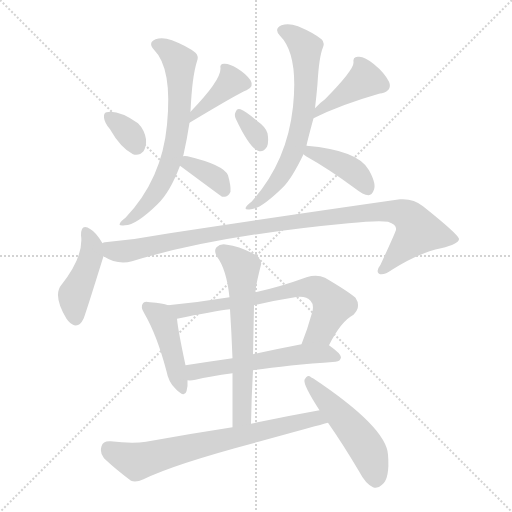
t = 0.00 s
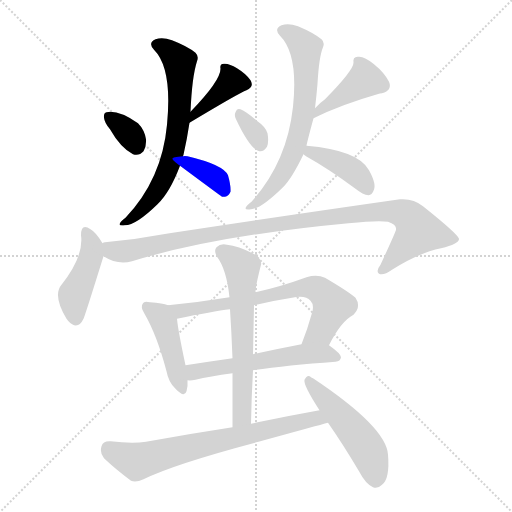
t = 2.19 s
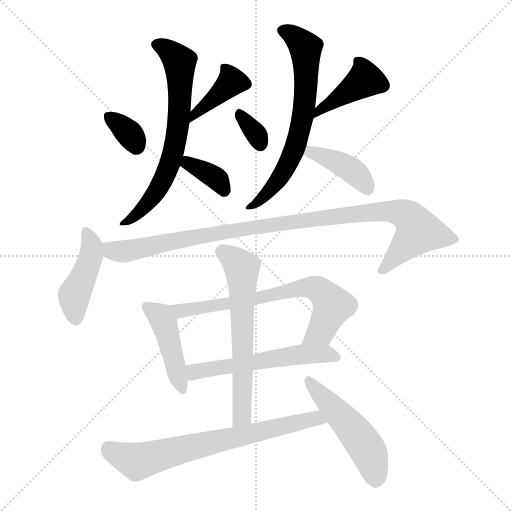
t = 4.38 s
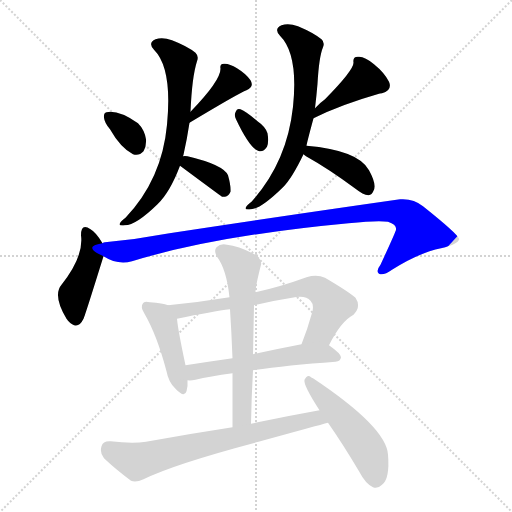
t = 6.57 s
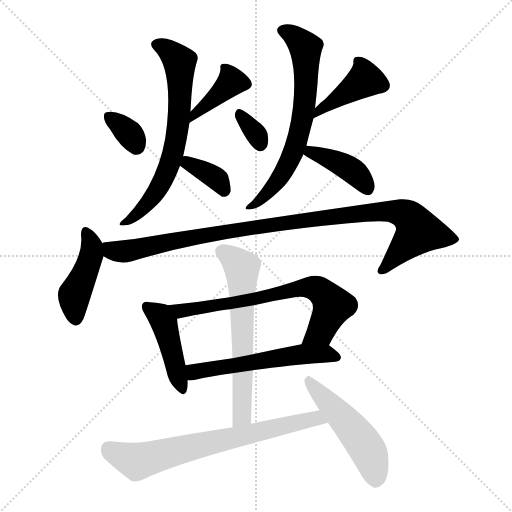
t = 8.76 s
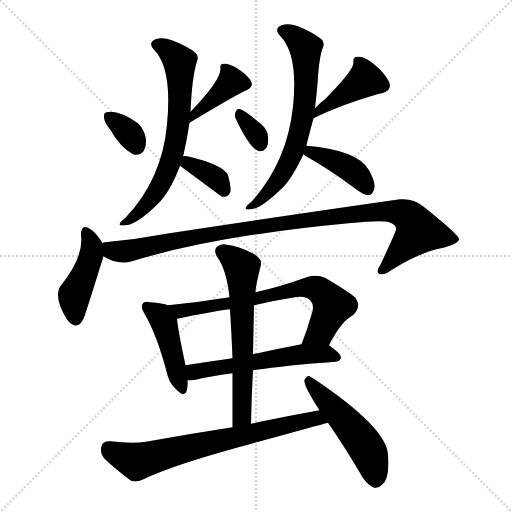
t = 10.95 s

The animated SVG that drew these frames (rendered in a browser with its animation timeline set to each time). Animation: 16 CSS @keyframes rules; one cycle of 10.95 s.

<svg version="1.1" viewBox="0 0 1024 1024" xmlns="http://www.w3.org/2000/svg">
  <g stroke="lightgray" stroke-dasharray="1,1" stroke-width="1" transform="scale(4, 4)">
    <line x1="0" y1="0" x2="256" y2="256"></line>
    <line x1="256" y1="0" x2="0" y2="256"></line>
    <line x1="128" y1="0" x2="128" y2="256"></line>
    <line x1="0" y1="128" x2="256" y2="128"></line>
  </g>
<g transform="scale(1, -1) translate(0, -900)">
   <style type="text/css">
    @keyframes keyframes0 {
      from {
       stroke: blue;
       stroke-dashoffset: 336;
       stroke-width: 128;
       }
       52% {
       animation-timing-function: step-end;
       stroke: blue;
       stroke-dashoffset: 0;
       stroke-width: 128;
       }
       to {
       stroke: black;
       stroke-width: 1024;
       }
       }
       #make-me-a-hanzi-animation-0 {
         animation: keyframes0 0.523438s both;
         animation-delay: 0.000000s;
         animation-timing-function: linear;
       }
    @keyframes keyframes1 {
      from {
       stroke: blue;
       stroke-dashoffset: 383;
       stroke-width: 128;
       }
       55% {
       animation-timing-function: step-end;
       stroke: blue;
       stroke-dashoffset: 0;
       stroke-width: 128;
       }
       to {
       stroke: black;
       stroke-width: 1024;
       }
       }
       #make-me-a-hanzi-animation-1 {
         animation: keyframes1 0.561686s both;
         animation-delay: 0.523438s;
         animation-timing-function: linear;
       }
    @keyframes keyframes2 {
      from {
       stroke: blue;
       stroke-dashoffset: 672;
       stroke-width: 128;
       }
       69% {
       animation-timing-function: step-end;
       stroke: blue;
       stroke-dashoffset: 0;
       stroke-width: 128;
       }
       to {
       stroke: black;
       stroke-width: 1024;
       }
       }
       #make-me-a-hanzi-animation-2 {
         animation: keyframes2 0.796875s both;
         animation-delay: 1.085124s;
         animation-timing-function: linear;
       }
    @keyframes keyframes3 {
      from {
       stroke: blue;
       stroke-dashoffset: 361;
       stroke-width: 128;
       }
       54% {
       animation-timing-function: step-end;
       stroke: blue;
       stroke-dashoffset: 0;
       stroke-width: 128;
       }
       to {
       stroke: black;
       stroke-width: 1024;
       }
       }
       #make-me-a-hanzi-animation-3 {
         animation: keyframes3 0.543783s both;
         animation-delay: 1.881999s;
         animation-timing-function: linear;
       }
    @keyframes keyframes4 {
      from {
       stroke: blue;
       stroke-dashoffset: 327;
       stroke-width: 128;
       }
       52% {
       animation-timing-function: step-end;
       stroke: blue;
       stroke-dashoffset: 0;
       stroke-width: 128;
       }
       to {
       stroke: black;
       stroke-width: 1024;
       }
       }
       #make-me-a-hanzi-animation-4 {
         animation: keyframes4 0.516113s both;
         animation-delay: 2.425781s;
         animation-timing-function: linear;
       }
    @keyframes keyframes5 {
      from {
       stroke: blue;
       stroke-dashoffset: 416;
       stroke-width: 128;
       }
       58% {
       animation-timing-function: step-end;
       stroke: blue;
       stroke-dashoffset: 0;
       stroke-width: 128;
       }
       to {
       stroke: black;
       stroke-width: 1024;
       }
       }
       #make-me-a-hanzi-animation-5 {
         animation: keyframes5 0.588542s both;
         animation-delay: 2.941895s;
         animation-timing-function: linear;
       }
    @keyframes keyframes6 {
      from {
       stroke: blue;
       stroke-dashoffset: 667;
       stroke-width: 128;
       }
       68% {
       animation-timing-function: step-end;
       stroke: blue;
       stroke-dashoffset: 0;
       stroke-width: 128;
       }
       to {
       stroke: black;
       stroke-width: 1024;
       }
       }
       #make-me-a-hanzi-animation-6 {
         animation: keyframes6 0.792806s both;
         animation-delay: 3.530436s;
         animation-timing-function: linear;
       }
    @keyframes keyframes7 {
      from {
       stroke: blue;
       stroke-dashoffset: 403;
       stroke-width: 128;
       }
       57% {
       animation-timing-function: step-end;
       stroke: blue;
       stroke-dashoffset: 0;
       stroke-width: 128;
       }
       to {
       stroke: black;
       stroke-width: 1024;
       }
       }
       #make-me-a-hanzi-animation-7 {
         animation: keyframes7 0.577962s both;
         animation-delay: 4.323242s;
         animation-timing-function: linear;
       }
    @keyframes keyframes8 {
      from {
       stroke: blue;
       stroke-dashoffset: 434;
       stroke-width: 128;
       }
       59% {
       animation-timing-function: step-end;
       stroke: blue;
       stroke-dashoffset: 0;
       stroke-width: 128;
       }
       to {
       stroke: black;
       stroke-width: 1024;
       }
       }
       #make-me-a-hanzi-animation-8 {
         animation: keyframes8 0.603190s both;
         animation-delay: 4.901204s;
         animation-timing-function: linear;
       }
    @keyframes keyframes9 {
      from {
       stroke: blue;
       stroke-dashoffset: 1018;
       stroke-width: 128;
       }
       77% {
       animation-timing-function: step-end;
       stroke: blue;
       stroke-dashoffset: 0;
       stroke-width: 128;
       }
       to {
       stroke: black;
       stroke-width: 1024;
       }
       }
       #make-me-a-hanzi-animation-9 {
         animation: keyframes9 1.078451s both;
         animation-delay: 5.504395s;
         animation-timing-function: linear;
       }
    @keyframes keyframes10 {
      from {
       stroke: blue;
       stroke-dashoffset: 438;
       stroke-width: 128;
       }
       59% {
       animation-timing-function: step-end;
       stroke: blue;
       stroke-dashoffset: 0;
       stroke-width: 128;
       }
       to {
       stroke: black;
       stroke-width: 1024;
       }
       }
       #make-me-a-hanzi-animation-10 {
         animation: keyframes10 0.606445s both;
         animation-delay: 6.582845s;
         animation-timing-function: linear;
       }
    @keyframes keyframes11 {
      from {
       stroke: blue;
       stroke-dashoffset: 695;
       stroke-width: 128;
       }
       69% {
       animation-timing-function: step-end;
       stroke: blue;
       stroke-dashoffset: 0;
       stroke-width: 128;
       }
       to {
       stroke: black;
       stroke-width: 1024;
       }
       }
       #make-me-a-hanzi-animation-11 {
         animation: keyframes11 0.815592s both;
         animation-delay: 7.189290s;
         animation-timing-function: linear;
       }
    @keyframes keyframes12 {
      from {
       stroke: blue;
       stroke-dashoffset: 558;
       stroke-width: 128;
       }
       64% {
       animation-timing-function: step-end;
       stroke: blue;
       stroke-dashoffset: 0;
       stroke-width: 128;
       }
       to {
       stroke: black;
       stroke-width: 1024;
       }
       }
       #make-me-a-hanzi-animation-12 {
         animation: keyframes12 0.704102s both;
         animation-delay: 8.004883s;
         animation-timing-function: linear;
       }
    @keyframes keyframes13 {
      from {
       stroke: blue;
       stroke-dashoffset: 623;
       stroke-width: 128;
       }
       67% {
       animation-timing-function: step-end;
       stroke: blue;
       stroke-dashoffset: 0;
       stroke-width: 128;
       }
       to {
       stroke: black;
       stroke-width: 1024;
       }
       }
       #make-me-a-hanzi-animation-13 {
         animation: keyframes13 0.756999s both;
         animation-delay: 8.708984s;
         animation-timing-function: linear;
       }
    @keyframes keyframes14 {
      from {
       stroke: blue;
       stroke-dashoffset: 701;
       stroke-width: 128;
       }
       70% {
       animation-timing-function: step-end;
       stroke: blue;
       stroke-dashoffset: 0;
       stroke-width: 128;
       }
       to {
       stroke: black;
       stroke-width: 1024;
       }
       }
       #make-me-a-hanzi-animation-14 {
         animation: keyframes14 0.820475s both;
         animation-delay: 9.465983s;
         animation-timing-function: linear;
       }
    @keyframes keyframes15 {
      from {
       stroke: blue;
       stroke-dashoffset: 501;
       stroke-width: 128;
       }
       62% {
       animation-timing-function: step-end;
       stroke: blue;
       stroke-dashoffset: 0;
       stroke-width: 128;
       }
       to {
       stroke: black;
       stroke-width: 1024;
       }
       }
       #make-me-a-hanzi-animation-15 {
         animation: keyframes15 0.657715s both;
         animation-delay: 10.286458s;
         animation-timing-function: linear;
       }
</style>
<path d="M 220.0 641.5 Q 241.0 604.5 266.0 591.5 Q 278.0 587.5 287.0 597.5 Q 293.0 607.5 292.0 621.5 Q 289.0 640.5 276.0 653.5 Q 237.0 680.5 213.0 675.5 Q 207.0 674.5 208.0 664.5 Q 209.0 654.5 220.0 641.5 Z" fill="lightgray"></path> 
<path d="M 379.0 654.5 Q 479.0 714.5 493.0 719.5 Q 509.0 726.5 501.0 739.5 Q 492.0 752.5 474.0 763.5 Q 458.0 773.5 448.0 772.5 Q 439.0 772.5 441.0 762.5 Q 441.0 738.5 381.0 676.5 C 360.0 654.5 353.0 639.5 379.0 654.5 Z" fill="lightgray"></path> 
<path d="M 366.0 587.5 Q 366.0 588.5 367.0 590.5 Q 374.0 621.5 379.0 654.5 L 381.0 676.5 Q 384.0 746.5 394.0 777.5 Q 398.0 787.5 391.0 794.5 Q 375.0 807.5 344.0 819.5 Q 325.0 826.5 311.0 821.5 Q 295.0 814.5 308.0 800.5 Q 345.0 763.5 334.0 650.5 Q 324.0 541.5 251.0 464.5 Q 241.0 457.5 240.0 453.5 Q 236.0 447.5 250.0 449.5 Q 272.0 449.5 315.0 491.5 Q 340.0 515.5 360.0 568.5 L 366.0 587.5 Z" fill="lightgray"></path> 
<path d="M 360.0 568.5 Q 441.0 508.5 444.0 506.5 Q 445.0 506.5 450.0 506.5 Q 457.0 507.5 461.0 516.5 Q 462.0 528.5 456.0 549.5 Q 447.0 570.5 375.0 587.5 Q 369.0 588.5 366.0 587.5 C 339.0 584.5 339.0 584.5 360.0 568.5 Z" fill="lightgray"></path> 
<path d="M 472.0 661.5 Q 499.0 604.5 516.0 598.5 Q 526.0 594.5 534.0 606.5 Q 538.0 616.5 535.0 633.5 Q 531.0 646.5 515.0 657.5 Q 493.0 676.5 481.0 681.5 Q 474.0 684.5 471.0 675.5 Q 468.0 669.5 472.0 661.5 Z" fill="lightgray"></path> 
<path d="M 627.0 663.5 Q 681.0 690.5 758.0 712.5 Q 759.0 713.5 764.0 713.5 Q 785.0 719.5 778.0 736.5 Q 769.0 754.5 748.0 771.5 Q 729.0 787.5 717.0 786.5 Q 705.0 787.5 707.0 774.5 Q 707.0 759.5 650.0 701.5 Q 640.0 694.5 630.0 683.5 C 609.0 661.5 600.0 650.5 627.0 663.5 Z" fill="lightgray"></path> 
<path d="M 613.0 608.5 Q 613.0 611.5 627.0 663.5 L 630.0 683.5 Q 633.0 708.5 635.0 732.5 Q 638.0 786.5 646.0 805.5 Q 650.0 815.5 643.0 821.5 Q 627.0 834.5 596.0 847.5 Q 577.0 854.5 563.0 849.5 Q 547.0 842.5 560.0 828.5 Q 597.0 791.5 586.0 686.5 Q 574.0 575.5 503.0 496.5 Q 493.0 489.5 492.0 485.5 Q 488.0 479.5 502.0 481.5 Q 521.0 481.5 566.0 525.5 Q 584.0 543.5 607.0 591.5 L 613.0 608.5 Z" fill="lightgray"></path> 
<path d="M 607.0 591.5 Q 608.0 590.5 612.0 587.5 Q 657.0 562.5 711.0 522.5 Q 726.0 510.5 737.0 509.5 Q 744.0 510.5 747.0 518.5 Q 754.0 530.5 738.0 559.5 Q 717.0 599.5 613.0 608.5 C 583.0 611.5 584.0 610.5 607.0 591.5 Z" fill="lightgray"></path> 
<path d="M 205.0 413.5 Q 192.0 435.5 181.0 441.5 Q 162.0 454.5 162.0 429.5 Q 168.0 387.5 123.0 330.5 Q 105.0 309.5 133.0 262.5 Q 134.0 261.5 136.0 258.5 Q 155.0 237.5 167.0 262.5 Q 170.0 268.5 207.0 387.5 C 212.0 402.5 212.0 402.5 205.0 413.5 Z" fill="lightgray"></path> 
<path d="M 207.0 387.5 Q 235.0 369.5 264.0 377.5 Q 430.0 428.5 697.0 453.5 Q 755.0 459.5 776.0 456.5 Q 794.0 450.5 792.0 440.5 Q 792.0 437.5 761.0 370.5 Q 751.0 357.5 758.0 352.5 Q 767.0 348.5 784.0 360.5 Q 838.0 394.5 882.0 403.5 Q 919.0 412.5 918.0 422.5 Q 915.0 432.5 846.0 487.5 Q 827.0 503.5 800.0 501.5 Q 548.0 465.5 339.0 433.5 Q 275.0 421.5 210.0 415.5 Q 207.0 415.5 205.0 413.5 C 175.0 408.5 180.0 399.5 207.0 387.5 Z" fill="lightgray"></path> 
<path d="M 336.0 289.5 Q 326.0 293.5 300.0 295.5 Q 288.0 298.5 286.0 293.5 Q 280.0 286.5 289.0 272.5 Q 314.0 229.5 333.0 157.5 Q 337.0 135.5 351.0 122.5 Q 369.0 103.5 373.0 117.5 Q 376.0 126.5 375.0 139.5 L 371.0 169.5 Q 356.0 239.5 354.0 262.5 C 352.0 284.5 352.0 284.5 336.0 289.5 Z" fill="lightgray"></path> 
<path d="M 658.0 209.5 Q 682.0 257.5 707.0 270.5 Q 723.0 286.5 711.0 304.5 Q 696.0 317.5 650.0 344.5 Q 634.0 351.5 613.0 345.5 Q 561.0 326.5 511.0 315.5 L 459.0 305.5 Q 398.0 295.5 336.0 289.5 C 306.0 286.5 325.0 256.5 354.0 262.5 Q 426.0 277.5 460.0 281.5 L 508.0 289.5 Q 545.0 298.5 584.0 304.5 Q 611.0 310.5 621.0 298.5 Q 628.0 291.5 625.0 277.5 Q 615.0 241.5 603.0 211.5 C 592.0 183.5 644.0 182.5 658.0 209.5 Z" fill="lightgray"></path> 
<path d="M 506.0 159.5 Q 573.0 169.5 671.0 176.5 Q 681.0 177.5 682.0 185.5 Q 682.0 192.5 658.0 209.5 C 644.0 219.5 632.0 217.5 603.0 211.5 Q 551.0 201.5 506.0 191.5 L 465.0 183.5 Q 416.0 176.5 371.0 169.5 C 341.0 164.5 345.0 139.5 375.0 139.5 Q 381.0 138.5 391.0 140.5 Q 419.0 147.5 465.0 153.5 L 506.0 159.5 Z" fill="lightgray"></path> 
<path d="M 502.0 52.5 Q 503.0 107.5 506.0 159.5 L 506.0 191.5 L 508.0 289.5 L 511.0 315.5 Q 511.0 327.5 522.0 370.5 Q 525.0 380.5 507.0 392.5 Q 476.0 408.5 454.0 410.5 Q 441.0 413.5 433.0 405.5 Q 427.0 398.5 434.0 386.5 Q 453.0 361.5 459.0 305.5 L 460.0 281.5 Q 463.0 235.5 465.0 183.5 L 465.0 153.5 Q 465.0 101.5 465.0 45.5 C 465.0 15.5 501.0 22.5 502.0 52.5 Z" fill="lightgray"></path> 
<path d="M 639.0 79.5 Q 572.0 67.5 502.0 52.5 L 465.0 45.5 Q 380.0 32.5 292.0 16.5 Q 264.0 12.5 221.0 17.5 Q 206.0 18.5 203.0 7.5 Q 199.0 -5.5 208.0 -16.5 Q 230.0 -37.5 262.0 -61.5 Q 272.0 -65.5 287.0 -58.5 Q 347.0 -28.5 517.0 16.5 Q 637.0 49.5 656.0 54.5 C 685.0 62.5 669.0 84.5 639.0 79.5 Z" fill="lightgray"></path> 
<path d="M 656.0 54.5 Q 686.0 11.5 718.0 -42.5 Q 731.0 -67.5 746.0 -74.5 Q 755.0 -78.5 764.0 -69.5 Q 780.0 -57.5 776.0 -9.5 Q 773.0 45.5 626.0 143.5 Q 623.0 144.5 622.0 145.5 Q 615.0 152.5 609.0 140.5 Q 606.0 130.5 639.0 79.5 L 656.0 54.5 Z" fill="lightgray"></path> 
      <clipPath id="make-me-a-hanzi-clip-0">
      <path d="M 220.0 641.5 Q 241.0 604.5 266.0 591.5 Q 278.0 587.5 287.0 597.5 Q 293.0 607.5 292.0 621.5 Q 289.0 640.5 276.0 653.5 Q 237.0 680.5 213.0 675.5 Q 207.0 674.5 208.0 664.5 Q 209.0 654.5 220.0 641.5 Z" fill="lightgray"></path>
      </clipPath>
      <path clip-path="url(#make-me-a-hanzi-clip-0)" d="M 219.0 666.5 L 259.0 632.5 L 272.0 608.5 " fill="none" id="make-me-a-hanzi-animation-0" stroke-dasharray="208 416" stroke-linecap="round"></path>

      <clipPath id="make-me-a-hanzi-clip-1">
      <path d="M 379.0 654.5 Q 479.0 714.5 493.0 719.5 Q 509.0 726.5 501.0 739.5 Q 492.0 752.5 474.0 763.5 Q 458.0 773.5 448.0 772.5 Q 439.0 772.5 441.0 762.5 Q 441.0 738.5 381.0 676.5 C 360.0 654.5 353.0 639.5 379.0 654.5 Z" fill="lightgray"></path>
      </clipPath>
      <path clip-path="url(#make-me-a-hanzi-clip-1)" d="M 491.0 731.5 L 463.0 736.5 L 390.0 670.5 " fill="none" id="make-me-a-hanzi-animation-1" stroke-dasharray="255 510" stroke-linecap="round"></path>

      <clipPath id="make-me-a-hanzi-clip-2">
      <path d="M 366.0 587.5 Q 366.0 588.5 367.0 590.5 Q 374.0 621.5 379.0 654.5 L 381.0 676.5 Q 384.0 746.5 394.0 777.5 Q 398.0 787.5 391.0 794.5 Q 375.0 807.5 344.0 819.5 Q 325.0 826.5 311.0 821.5 Q 295.0 814.5 308.0 800.5 Q 345.0 763.5 334.0 650.5 Q 324.0 541.5 251.0 464.5 Q 241.0 457.5 240.0 453.5 Q 236.0 447.5 250.0 449.5 Q 272.0 449.5 315.0 491.5 Q 340.0 515.5 360.0 568.5 L 366.0 587.5 Z" fill="lightgray"></path>
      </clipPath>
      <path clip-path="url(#make-me-a-hanzi-clip-2)" d="M 313.0 810.5 L 333.0 802.5 L 359.0 774.5 L 360.0 687.5 L 351.0 613.5 L 332.0 552.5 L 307.0 507.5 L 272.0 468.5 L 247.0 457.5 " fill="none" id="make-me-a-hanzi-animation-2" stroke-dasharray="544 1088" stroke-linecap="round"></path>

      <clipPath id="make-me-a-hanzi-clip-3">
      <path d="M 360.0 568.5 Q 441.0 508.5 444.0 506.5 Q 445.0 506.5 450.0 506.5 Q 457.0 507.5 461.0 516.5 Q 462.0 528.5 456.0 549.5 Q 447.0 570.5 375.0 587.5 Q 369.0 588.5 366.0 587.5 C 339.0 584.5 339.0 584.5 360.0 568.5 Z" fill="lightgray"></path>
      </clipPath>
      <path clip-path="url(#make-me-a-hanzi-clip-3)" d="M 371.0 580.5 L 433.0 542.5 L 447.0 513.5 " fill="none" id="make-me-a-hanzi-animation-3" stroke-dasharray="233 466" stroke-linecap="round"></path>

      <clipPath id="make-me-a-hanzi-clip-4">
      <path d="M 472.0 661.5 Q 499.0 604.5 516.0 598.5 Q 526.0 594.5 534.0 606.5 Q 538.0 616.5 535.0 633.5 Q 531.0 646.5 515.0 657.5 Q 493.0 676.5 481.0 681.5 Q 474.0 684.5 471.0 675.5 Q 468.0 669.5 472.0 661.5 Z" fill="lightgray"></path>
      </clipPath>
      <path clip-path="url(#make-me-a-hanzi-clip-4)" d="M 481.0 670.5 L 509.0 637.5 L 521.0 612.5 " fill="none" id="make-me-a-hanzi-animation-4" stroke-dasharray="199 398" stroke-linecap="round"></path>

      <clipPath id="make-me-a-hanzi-clip-5">
      <path d="M 627.0 663.5 Q 681.0 690.5 758.0 712.5 Q 759.0 713.5 764.0 713.5 Q 785.0 719.5 778.0 736.5 Q 769.0 754.5 748.0 771.5 Q 729.0 787.5 717.0 786.5 Q 705.0 787.5 707.0 774.5 Q 707.0 759.5 650.0 701.5 Q 640.0 694.5 630.0 683.5 C 609.0 661.5 600.0 650.5 627.0 663.5 Z" fill="lightgray"></path>
      </clipPath>
      <path clip-path="url(#make-me-a-hanzi-clip-5)" d="M 764.0 729.5 L 730.0 741.5 L 636.0 677.5 L 633.0 667.5 " fill="none" id="make-me-a-hanzi-animation-5" stroke-dasharray="288 576" stroke-linecap="round"></path>

      <clipPath id="make-me-a-hanzi-clip-6">
      <path d="M 613.0 608.5 Q 613.0 611.5 627.0 663.5 L 630.0 683.5 Q 633.0 708.5 635.0 732.5 Q 638.0 786.5 646.0 805.5 Q 650.0 815.5 643.0 821.5 Q 627.0 834.5 596.0 847.5 Q 577.0 854.5 563.0 849.5 Q 547.0 842.5 560.0 828.5 Q 597.0 791.5 586.0 686.5 Q 574.0 575.5 503.0 496.5 Q 493.0 489.5 492.0 485.5 Q 488.0 479.5 502.0 481.5 Q 521.0 481.5 566.0 525.5 Q 584.0 543.5 607.0 591.5 L 613.0 608.5 Z" fill="lightgray"></path>
      </clipPath>
      <path clip-path="url(#make-me-a-hanzi-clip-6)" d="M 565.0 838.5 L 585.0 830.5 L 611.0 803.5 L 613.0 744.5 L 604.0 657.5 L 589.0 602.5 L 563.0 549.5 L 535.0 511.5 L 499.0 489.5 " fill="none" id="make-me-a-hanzi-animation-6" stroke-dasharray="539 1078" stroke-linecap="round"></path>

      <clipPath id="make-me-a-hanzi-clip-7">
      <path d="M 607.0 591.5 Q 608.0 590.5 612.0 587.5 Q 657.0 562.5 711.0 522.5 Q 726.0 510.5 737.0 509.5 Q 744.0 510.5 747.0 518.5 Q 754.0 530.5 738.0 559.5 Q 717.0 599.5 613.0 608.5 C 583.0 611.5 584.0 610.5 607.0 591.5 Z" fill="lightgray"></path>
      </clipPath>
      <path clip-path="url(#make-me-a-hanzi-clip-7)" d="M 613.0 594.5 L 643.0 590.5 L 687.0 569.5 L 715.0 550.5 L 734.0 522.5 " fill="none" id="make-me-a-hanzi-animation-7" stroke-dasharray="275 550" stroke-linecap="round"></path>

      <clipPath id="make-me-a-hanzi-clip-8">
      <path d="M 205.0 413.5 Q 192.0 435.5 181.0 441.5 Q 162.0 454.5 162.0 429.5 Q 168.0 387.5 123.0 330.5 Q 105.0 309.5 133.0 262.5 Q 134.0 261.5 136.0 258.5 Q 155.0 237.5 167.0 262.5 Q 170.0 268.5 207.0 387.5 C 212.0 402.5 212.0 402.5 205.0 413.5 Z" fill="lightgray"></path>
      </clipPath>
      <path clip-path="url(#make-me-a-hanzi-clip-8)" d="M 172.0 434.5 L 184.0 405.5 L 182.0 381.5 L 149.0 306.5 L 151.0 265.5 " fill="none" id="make-me-a-hanzi-animation-8" stroke-dasharray="306 612" stroke-linecap="round"></path>

      <clipPath id="make-me-a-hanzi-clip-9">
      <path d="M 207.0 387.5 Q 235.0 369.5 264.0 377.5 Q 430.0 428.5 697.0 453.5 Q 755.0 459.5 776.0 456.5 Q 794.0 450.5 792.0 440.5 Q 792.0 437.5 761.0 370.5 Q 751.0 357.5 758.0 352.5 Q 767.0 348.5 784.0 360.5 Q 838.0 394.5 882.0 403.5 Q 919.0 412.5 918.0 422.5 Q 915.0 432.5 846.0 487.5 Q 827.0 503.5 800.0 501.5 Q 548.0 465.5 339.0 433.5 Q 275.0 421.5 210.0 415.5 Q 207.0 415.5 205.0 413.5 C 175.0 408.5 180.0 399.5 207.0 387.5 Z" fill="lightgray"></path>
      </clipPath>
      <path clip-path="url(#make-me-a-hanzi-clip-9)" d="M 210.0 407.5 L 224.0 398.5 L 244.0 396.5 L 553.0 452.5 L 761.0 477.5 L 806.0 473.5 L 818.0 466.5 L 837.0 437.5 L 764.0 358.5 " fill="none" id="make-me-a-hanzi-animation-9" stroke-dasharray="890 1780" stroke-linecap="round"></path>

      <clipPath id="make-me-a-hanzi-clip-10">
      <path d="M 336.0 289.5 Q 326.0 293.5 300.0 295.5 Q 288.0 298.5 286.0 293.5 Q 280.0 286.5 289.0 272.5 Q 314.0 229.5 333.0 157.5 Q 337.0 135.5 351.0 122.5 Q 369.0 103.5 373.0 117.5 Q 376.0 126.5 375.0 139.5 L 371.0 169.5 Q 356.0 239.5 354.0 262.5 C 352.0 284.5 352.0 284.5 336.0 289.5 Z" fill="lightgray"></path>
      </clipPath>
      <path clip-path="url(#make-me-a-hanzi-clip-10)" d="M 294.0 286.5 L 328.0 253.5 L 363.0 123.5 " fill="none" id="make-me-a-hanzi-animation-10" stroke-dasharray="310 620" stroke-linecap="round"></path>

      <clipPath id="make-me-a-hanzi-clip-11">
      <path d="M 658.0 209.5 Q 682.0 257.5 707.0 270.5 Q 723.0 286.5 711.0 304.5 Q 696.0 317.5 650.0 344.5 Q 634.0 351.5 613.0 345.5 Q 561.0 326.5 511.0 315.5 L 459.0 305.5 Q 398.0 295.5 336.0 289.5 C 306.0 286.5 325.0 256.5 354.0 262.5 Q 426.0 277.5 460.0 281.5 L 508.0 289.5 Q 545.0 298.5 584.0 304.5 Q 611.0 310.5 621.0 298.5 Q 628.0 291.5 625.0 277.5 Q 615.0 241.5 603.0 211.5 C 592.0 183.5 644.0 182.5 658.0 209.5 Z" fill="lightgray"></path>
      </clipPath>
      <path clip-path="url(#make-me-a-hanzi-clip-11)" d="M 344.0 288.5 L 363.0 277.5 L 381.0 279.5 L 528.0 305.5 L 596.0 323.5 L 632.0 322.5 L 645.0 315.5 L 665.0 287.5 L 642.0 237.5 L 610.0 215.5 " fill="none" id="make-me-a-hanzi-animation-11" stroke-dasharray="567 1134" stroke-linecap="round"></path>

      <clipPath id="make-me-a-hanzi-clip-12">
      <path d="M 506.0 159.5 Q 573.0 169.5 671.0 176.5 Q 681.0 177.5 682.0 185.5 Q 682.0 192.5 658.0 209.5 C 644.0 219.5 632.0 217.5 603.0 211.5 Q 551.0 201.5 506.0 191.5 L 465.0 183.5 Q 416.0 176.5 371.0 169.5 C 341.0 164.5 345.0 139.5 375.0 139.5 Q 381.0 138.5 391.0 140.5 Q 419.0 147.5 465.0 153.5 L 506.0 159.5 Z" fill="lightgray"></path>
      </clipPath>
      <path clip-path="url(#make-me-a-hanzi-clip-12)" d="M 379.0 147.5 L 396.0 158.5 L 599.0 191.5 L 651.0 193.5 L 673.0 184.5 " fill="none" id="make-me-a-hanzi-animation-12" stroke-dasharray="430 860" stroke-linecap="round"></path>

      <clipPath id="make-me-a-hanzi-clip-13">
      <path d="M 502.0 52.5 Q 503.0 107.5 506.0 159.5 L 506.0 191.5 L 508.0 289.5 L 511.0 315.5 Q 511.0 327.5 522.0 370.5 Q 525.0 380.5 507.0 392.5 Q 476.0 408.5 454.0 410.5 Q 441.0 413.5 433.0 405.5 Q 427.0 398.5 434.0 386.5 Q 453.0 361.5 459.0 305.5 L 460.0 281.5 Q 463.0 235.5 465.0 183.5 L 465.0 153.5 Q 465.0 101.5 465.0 45.5 C 465.0 15.5 501.0 22.5 502.0 52.5 Z" fill="lightgray"></path>
      </clipPath>
      <path clip-path="url(#make-me-a-hanzi-clip-13)" d="M 444.0 397.5 L 484.0 364.5 L 485.0 76.5 L 470.0 53.5 " fill="none" id="make-me-a-hanzi-animation-13" stroke-dasharray="495 990" stroke-linecap="round"></path>

      <clipPath id="make-me-a-hanzi-clip-14">
      <path d="M 639.0 79.5 Q 572.0 67.5 502.0 52.5 L 465.0 45.5 Q 380.0 32.5 292.0 16.5 Q 264.0 12.5 221.0 17.5 Q 206.0 18.5 203.0 7.5 Q 199.0 -5.5 208.0 -16.5 Q 230.0 -37.5 262.0 -61.5 Q 272.0 -65.5 287.0 -58.5 Q 347.0 -28.5 517.0 16.5 Q 637.0 49.5 656.0 54.5 C 685.0 62.5 669.0 84.5 639.0 79.5 Z" fill="lightgray"></path>
      </clipPath>
      <path clip-path="url(#make-me-a-hanzi-clip-14)" d="M 217.0 3.5 L 274.0 -22.5 L 619.0 61.5 L 646.0 59.5 " fill="none" id="make-me-a-hanzi-animation-14" stroke-dasharray="573 1146" stroke-linecap="round"></path>

      <clipPath id="make-me-a-hanzi-clip-15">
      <path d="M 656.0 54.5 Q 686.0 11.5 718.0 -42.5 Q 731.0 -67.5 746.0 -74.5 Q 755.0 -78.5 764.0 -69.5 Q 780.0 -57.5 776.0 -9.5 Q 773.0 45.5 626.0 143.5 Q 623.0 144.5 622.0 145.5 Q 615.0 152.5 609.0 140.5 Q 606.0 130.5 639.0 79.5 L 656.0 54.5 Z" fill="lightgray"></path>
      </clipPath>
      <path clip-path="url(#make-me-a-hanzi-clip-15)" d="M 617.0 138.5 L 724.0 17.5 L 744.0 -21.5 L 752.0 -60.5 " fill="none" id="make-me-a-hanzi-animation-15" stroke-dasharray="373 746" stroke-linecap="round"></path>

</g>
</svg>
